Run: headless pygame with SDL's dummy video driver; simulated clock (each Clock.tick advances the game by its frame time, no real sleeping); random seed 0; keys injected as events and as key.get_pressed() state; mouse plan: one left click at the window centre at the start of phase 2, then a move to the lower-right quarter at the start of phase 3.
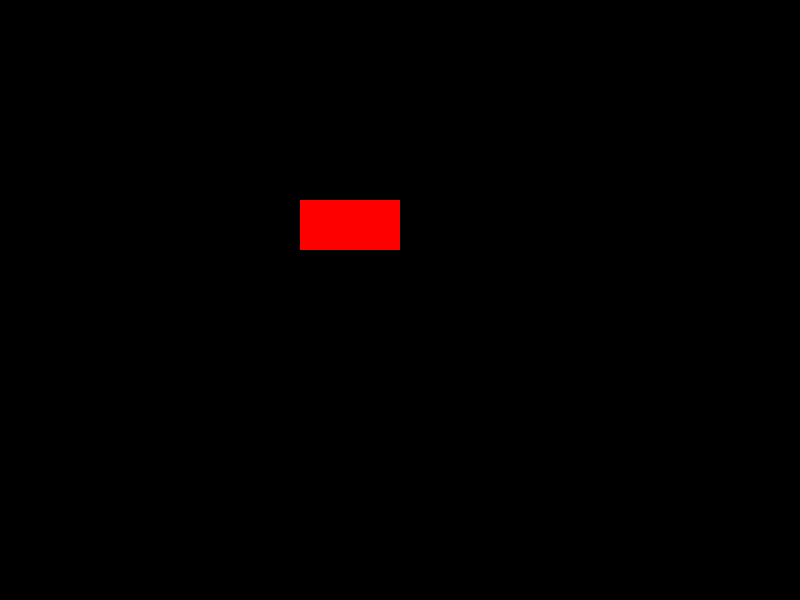
Frame 1 of 4 · flips 1–60 · no input
Frame 2 of 4 · flips 61–180 · clicked the window centre · tapped SPACE, RETURN · held RIGHT (→), D · screen unchanged from frame 1, image omitted
Frame 3 of 4 · flips 181–300 · moved the mouse to the lower-right quarter · held DOWN (↓), S · screen unchanged from frame 2, image omitted
Frame 4 of 4 · flips 301–420 · held LEFT (←), A, UP (↑), W · screen unchanged from frame 3, image omitted

The pygame program that drew these frames:

import pygame
import sys

pygame.init()
screen = pygame.display.set_mode((800, 600))

# Definicja koloru i pozycji prostokąta
color = (255, 0, 0)  # Czerwony
x, y = 300, 200
width, height = 100, 50

# Tworzenie prostokąta
rect = pygame.Rect(x, y, width, height)

def draw_object():
    pygame.draw.rect(screen, color, rect)

running = True
while running:
    for event in pygame.event.get():
        if event.type == pygame.QUIT:
            running = False
        elif event.type == pygame.MOUSEBUTTONDOWN:
            # Sprawdź, czy kliknięcie myszą było wewnątrz prostokąta
            if rect.collidepoint(event.pos):
                print("Kliknięto wewnątrz prostokąta!")

    screen.fill((0, 0, 0))  # Czyszczenie ekranu
    draw_object()
    pygame.display.flip()

pygame.quit()
